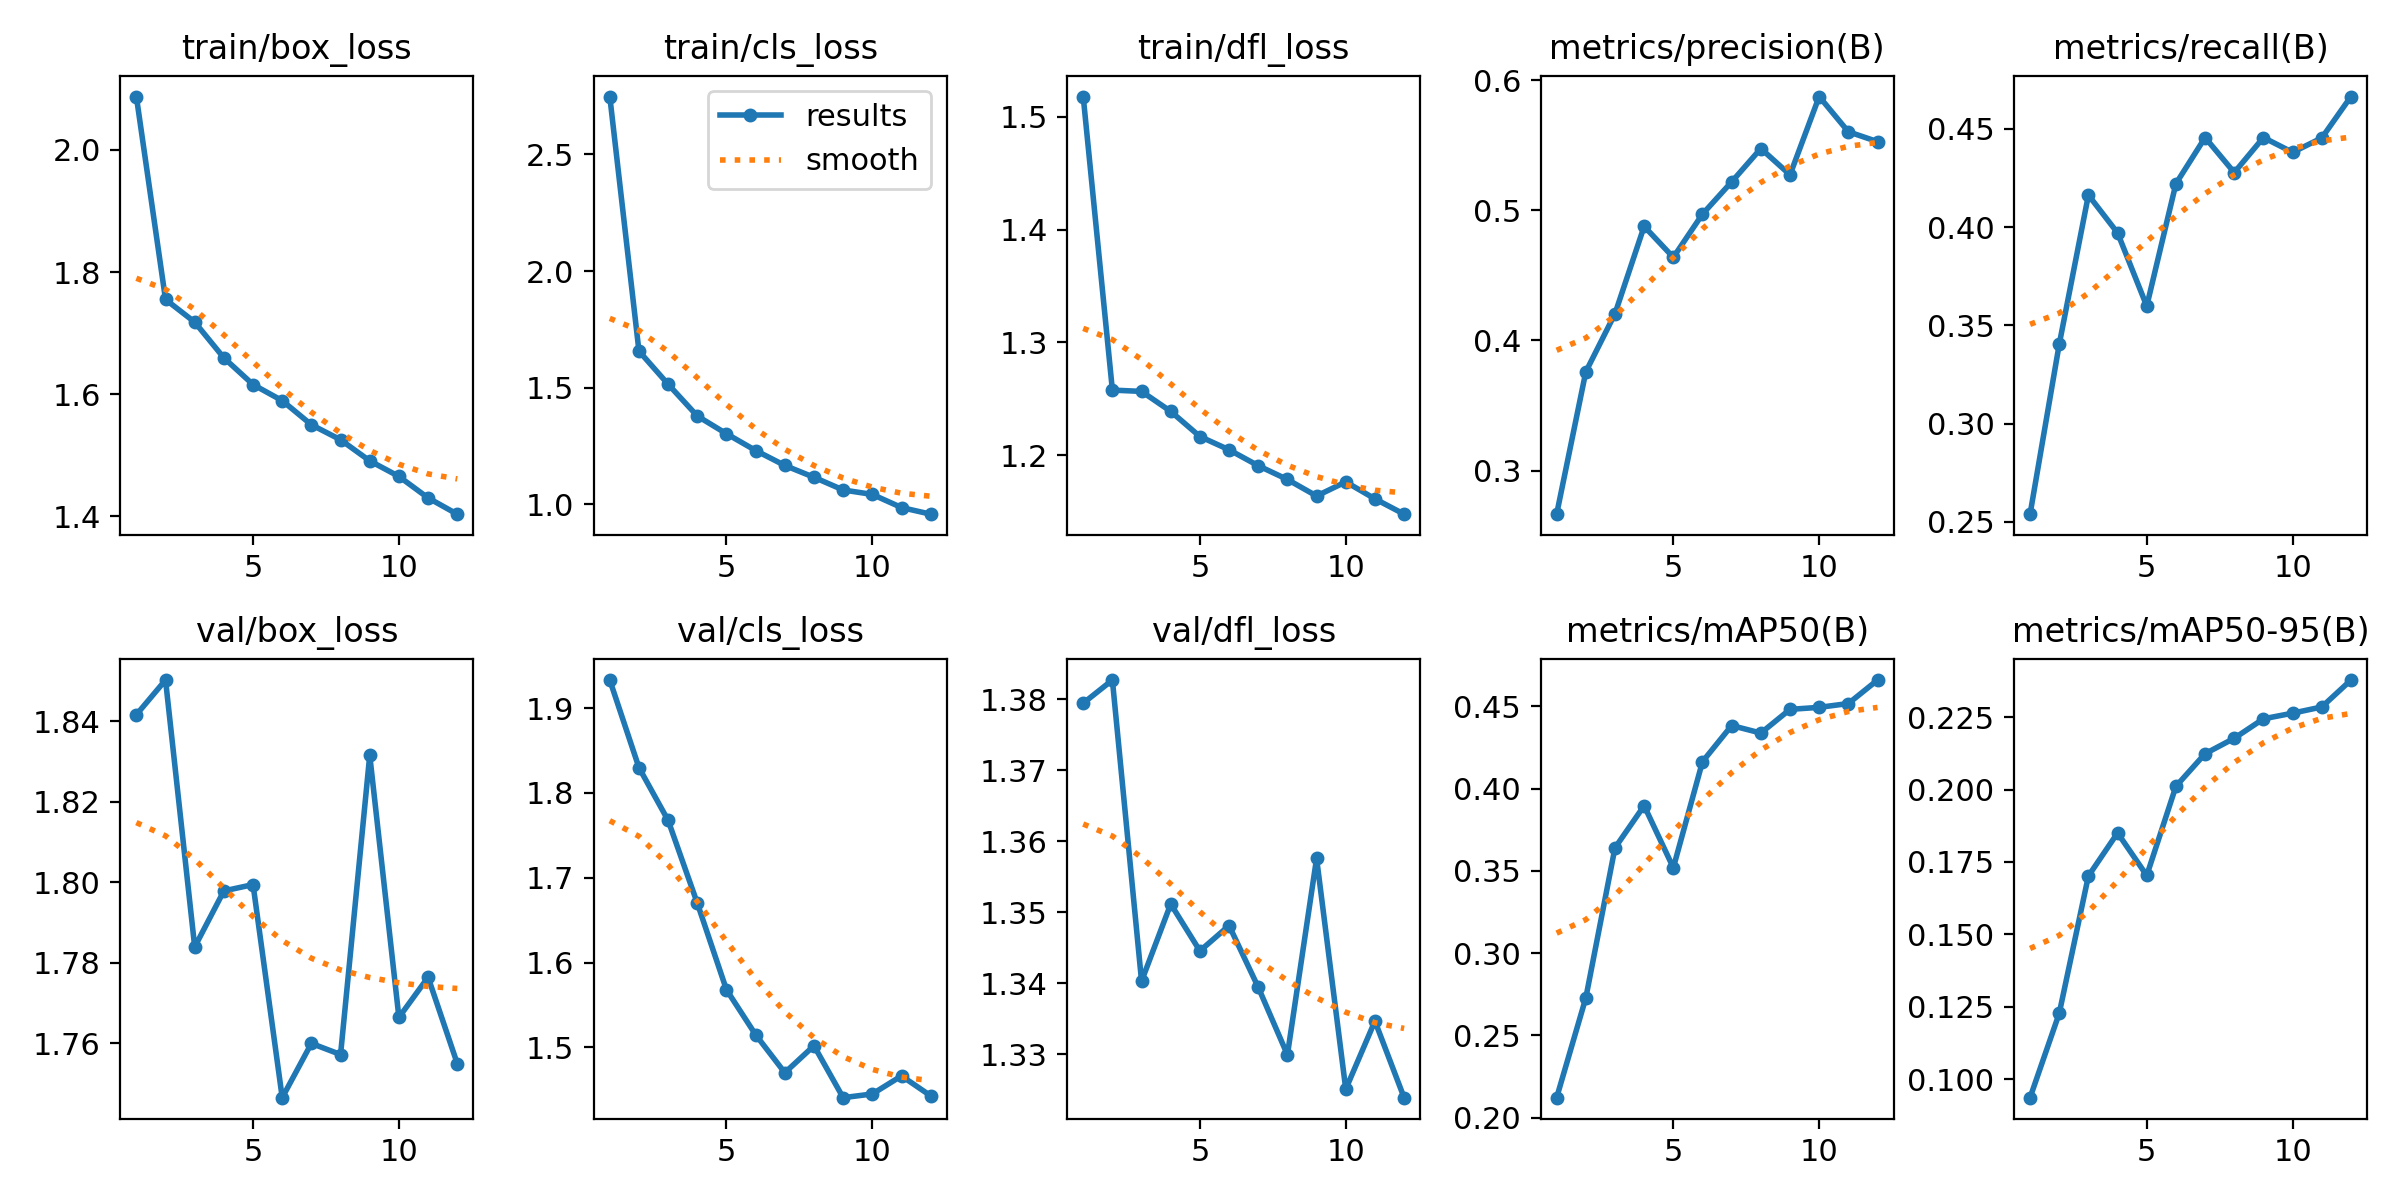

The table this chart was drawn from, first rows:
epoch, time, train/box_loss, train/cls_loss, train/dfl_loss, metrics/precision(B), metrics/recall(B), metrics/mAP50(B), metrics/mAP50-95(B), val/box_loss, val/cls_loss, val/dfl_loss, lr/pg0, lr/pg1, lr/pg2
1, 266, 2.087, 2.748, 1.518, 0.2665, 0.2539, 0.2122, 0.09365, 1.842, 1.933, 1.379, 0.0002767, 0.0002767, 0.0002767
2, 526.5, 1.755, 1.657, 1.258, 0.3758, 0.3404, 0.2728, 0.1228, 1.85, 1.83, 1.383, 0.0005086, 0.0005086, 0.0005086
3, 784.6, 1.718, 1.515, 1.256, 0.4205, 0.4163, 0.364, 0.1702, 1.784, 1.768, 1.34, 0.0006947, 0.0006947, 0.0006947
4, 1041, 1.66, 1.379, 1.239, 0.4876, 0.3971, 0.3896, 0.185, 1.798, 1.67, 1.351, 0.0006268, 0.0006268, 0.0006268
5, 1299, 1.616, 1.303, 1.216, 0.4638, 0.3598, 0.3518, 0.1703, 1.799, 1.568, 1.345, 0.0005581, 0.0005581, 0.0005581
6, 1557, 1.59, 1.231, 1.205, 0.497, 0.4222, 0.4163, 0.2011, 1.747, 1.515, 1.348, 0.0004894, 0.0004894, 0.0004894
7, 1814, 1.55, 1.167, 1.191, 0.5218, 0.4456, 0.4383, 0.2124, 1.76, 1.47, 1.339, 0.0004207, 0.0004207, 0.0004207
8, 2071, 1.526, 1.116, 1.178, 0.5474, 0.4278, 0.4337, 0.2177, 1.757, 1.502, 1.33, 0.0003519, 0.0003519, 0.0003519
9, 2325, 1.491, 1.062, 1.164, 0.5272, 0.4457, 0.4481, 0.2244, 1.832, 1.441, 1.358, 0.0002832, 0.0002832, 0.0002832
10, 2568, 1.466, 1.043, 1.176, 0.5873, 0.4381, 0.4493, 0.2264, 1.766, 1.445, 1.325, 0.0002145, 0.0002145, 0.0002145
11, 2809, 1.43, 0.9866, 1.161, 0.5603, 0.4455, 0.4516, 0.2285, 1.776, 1.466, 1.335, 0.0001458, 0.0001458, 0.0001458
12, 3050, 1.404, 0.9582, 1.148, 0.5527, 0.4665, 0.4659, 0.2378, 1.755, 1.443, 1.324, 7.70525e-05, 7.70525e-05, 7.70525e-05
